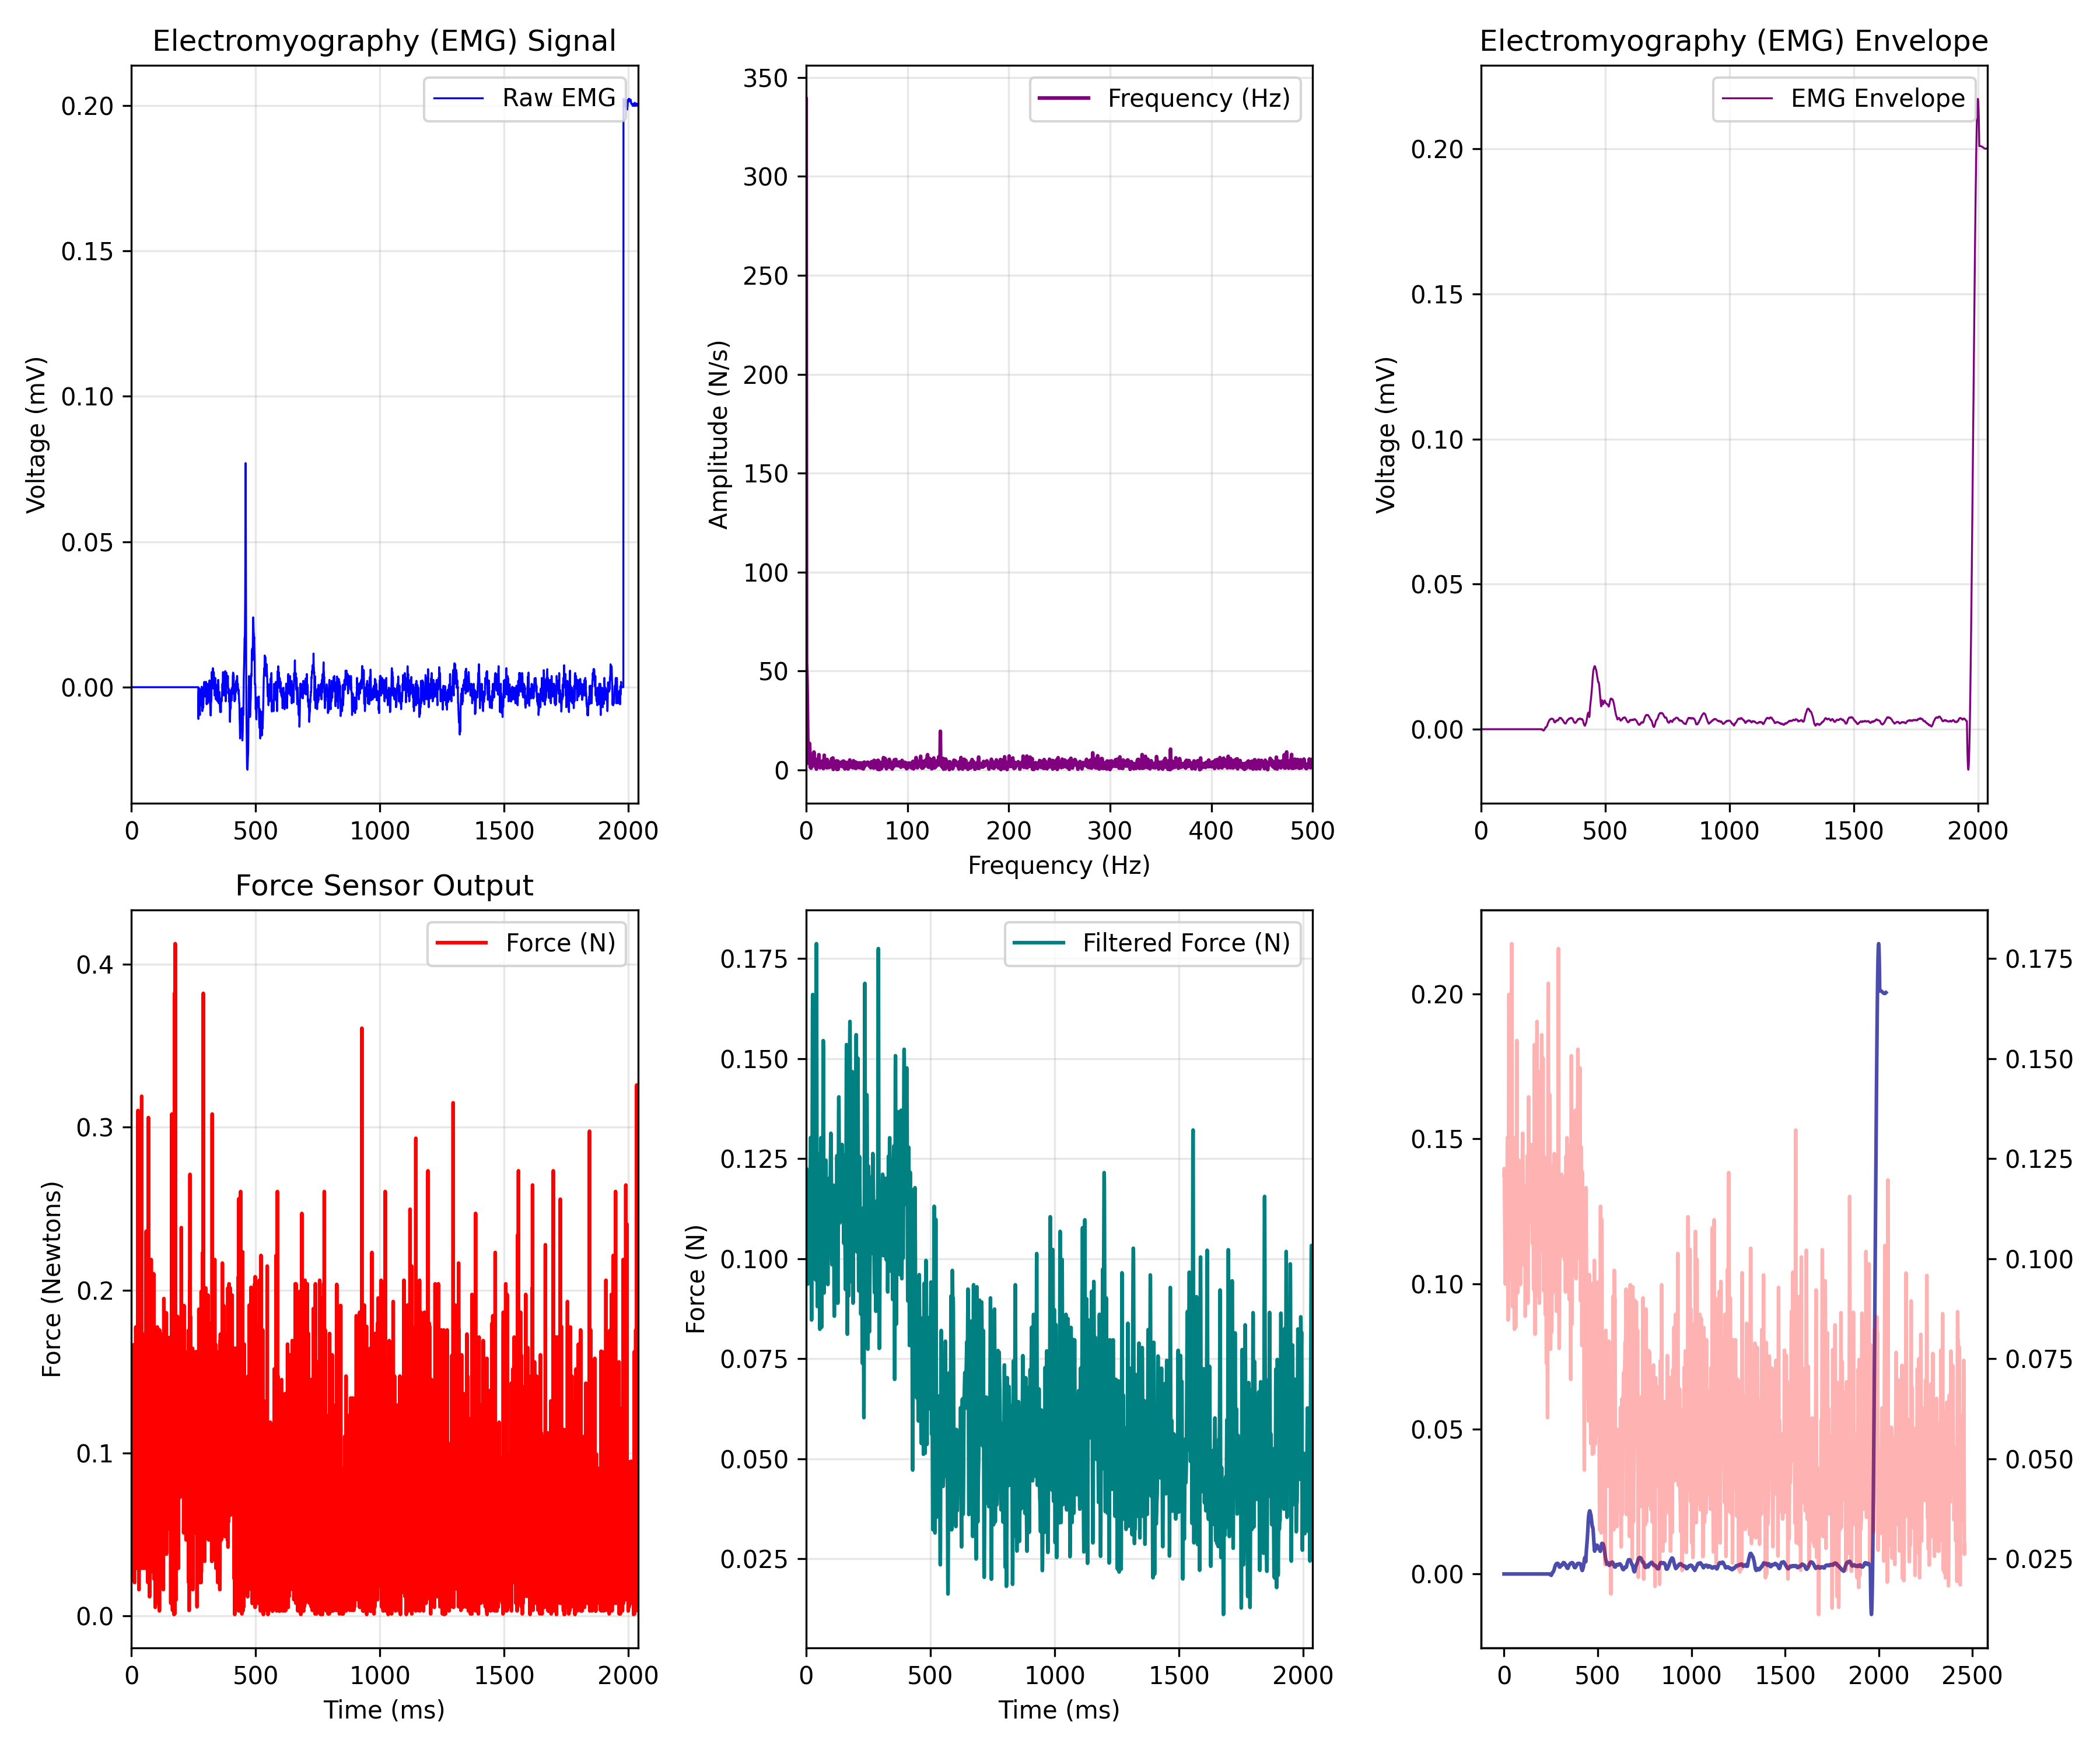

The file beside this chart, header and first rows:
EMG_time_ms, EMG_value, FORCE_time_ms, FORCE_newtons, Force_LPF, ENVELOPE_time_ms, EMG_Envelope
0.0, 0.0, 0.467, 0.1207, 0.1207, 0.0, 0.0
0.4655, 0.0, 0.936, 0.1055, 0.1221, 0.4655, 0.0
0.931, 0.0, 1.398, 0.1425, 0.1225, 0.931, 0.0
1.397, 0.0, 1.866, 0.1621, 0.1216, 1.397, 0.0
1.862, 0.0, 2.328, 0.1229, 0.1194, 1.862, 0.0
2.328, 0.0, 2.792, 0.04884, 0.1165, 2.328, 0.0
2.793, 0.0, 3.254, 0.136, 0.1135, 2.793, 0.0
3.259, 0.0, 3.72, 0.1011, 0.1107, 3.259, 0.0
3.724, 0.0, 4.184, 0.1077, 0.1082, 3.724, 0.0
4.19, 0.0, 4.649, 0.1251, 0.1056, 4.19, 0.0
4.655, 0.0, 5.121, 0.09241, 0.1028, 4.655, 0.0
5.121, 0.0, 5.579, 0.1316, 0.09967, 5.121, 0.0
5.586, 0.0, 6.05, 0.05755, 0.09665, 5.586, 0.0
6.052, 0.0, 6.516, 0.1186, 0.09439, 6.052, 0.0
6.517, 0.0, 6.98, 0.0728, 0.09365, 6.517, 0.0
6.983, 0.0, 7.445, 0.1382, 0.09497, 6.983, 0.0
7.448, 0.0, 7.906, 0.06627, 0.09845, 7.448, 0.0
7.914, 0.0, 8.369, 0.07062, 0.1036, 7.914, 0.0
8.379, 0.0, 8.836, 0.1033, 0.1092, 8.379, 0.0
8.845, 0.0, 9.299, 0.1425, 0.114, 8.845, 0.0
9.31, 0.0, 9.766, 0.1665, 0.1166, 9.31, 0.0
9.776, 0.0, 10.23, 0.07716, 0.1164, 9.776, 0.0
10.24, 0.0, 10.7, 0.1098, 0.1137, 10.24, 0.0
10.71, 0.0, 11.16, 0.1098, 0.1096, 10.71, 0.0
11.17, 0.0, 11.63, 0.1294, 0.1055, 11.17, 0.0
11.64, 0.0, 12.09, 0.09895, 0.1028, 11.64, 0.0
12.1, 0.0, 12.56, 0.1011, 0.1023, 12.1, 0.0
12.57, 0.0, 13.02, 0.02052, 0.1042, 12.57, 0.0
13.03, 0.0, 13.49, 0.1316, 0.1076, 13.03, 0.0
13.5, 0.0, 13.95, 0.1621, 0.1113, 13.5, 0.0
13.97, 0.0, 14.42, 0.1338, 0.114, 13.97, 0.0
14.43, 0.0, 14.88, 0.1098, 0.1153, 14.43, 0.0
14.9, 0.0, 15.35, 0.1142, 0.1156, 14.9, 0.0
15.36, 0.0, 15.81, 0.0837, 0.1159, 15.36, 0.0
15.83, 0.0, 16.28, 0.1447, 0.1172, 15.83, 0.0
16.29, 0.0, 16.74, 0.1055, 0.12, 16.29, 0.0
16.76, 0.0, 17.2, 0.0837, 0.1239, 16.76, 0.0
17.22, 0.0, 17.67, 0.1186, 0.1279, 17.22, 0.0
17.69, 0.0, 18.14, 0.1774, 0.1303, 17.69, 0.0
18.16, 0.0, 18.6, 0.1643, 0.1298, 18.16, 0.0
18.62, 0.0, 19.07, 0.136, 0.1259, 18.62, 0.0
19.09, 0.0, 19.53, 0.05537, 0.1191, 19.09, 0.0
19.55, 0.0, 20, 0.1491, 0.1105, 19.55, 0.0
20.02, 0.0, 20.46, 0.06191, 0.1015, 20.02, 0.0
20.48, 0.0, 20.93, 0.07934, 0.09347, 20.48, 0.0
20.95, 0.0, 21.39, 0.1011, 0.08757, 20.95, 0.0
21.41, 0.0, 21.86, 0.1708, 0.08467, 21.41, 0.0
21.88, 0.0, 22.32, 0.04884, 0.08548, 21.88, 0.0
22.34, 0.0, 22.79, 0.02923, 0.09036, 22.34, 0.0
22.81, 0.0, 23.25, 0.1164, 0.09919, 22.81, 0.0
23.28, 0.0, 23.72, 0.09677, 0.1112, 23.28, 0.0
23.74, 0.0, 24.18, 0.1621, 0.1249, 23.74, 0.0
24.21, 0.0, 24.65, 0.1643, 0.1387, 24.21, 0.0
24.67, 0.0, 25.11, 0.1665, 0.151, 24.67, 0.0
25.14, 0.0, 25.58, 0.04666, 0.1603, 25.14, 0.0
25.6, 0.0, 26.04, 0.173, 0.1655, 25.6, 0.0
26.07, 0.0, 26.5, 0.197, 0.166, 26.07, 0.0
26.53, 0.0, 26.97, 0.3103, 0.162, 26.53, 0.0
27, 0.0, 27.44, 0.06191, 0.1546, 27, 0.0
27.47, 0.0, 27.9, 0.1294, 0.1456, 27.47, 0.0
... 5,226 more rows
